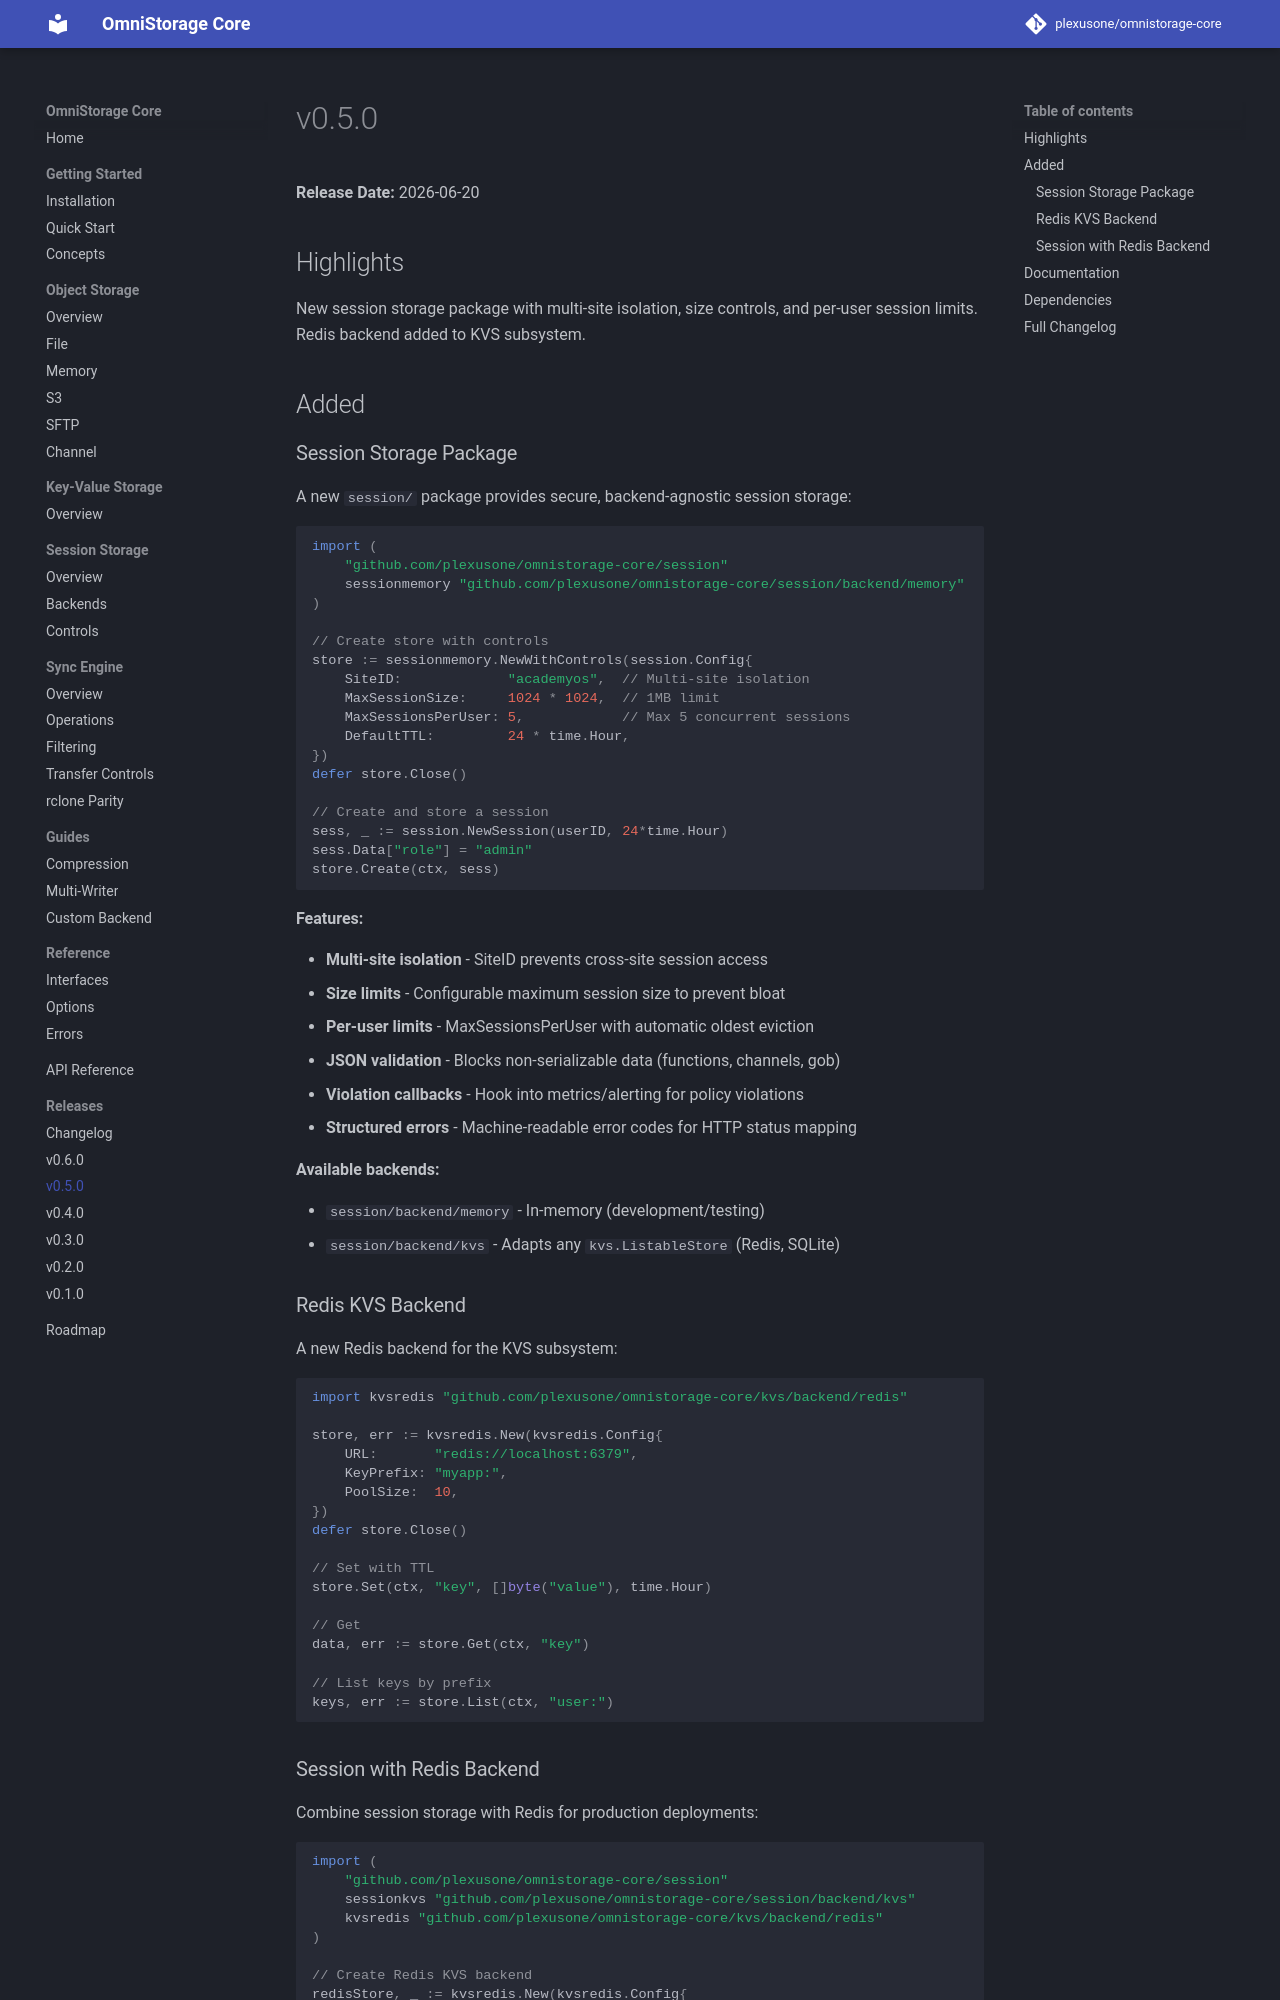

repository: plexusone/omnistorage-core · page: releases/v0.5.0/index.html · generator: mkdocs

# v0.5.0

**Release Date:** 2026-06-20

## Highlights

New session storage package with multi-site isolation, size controls, and per-user session limits. Redis backend added to KVS subsystem.

## Added

### Session Storage Package

A new `session/` package provides secure, backend-agnostic session storage:

```go
import (
    "github.com/plexusone/omnistorage-core/session"
    sessionmemory "github.com/plexusone/omnistorage-core/session/backend/memory"
)

// Create store with controls
store := sessionmemory.NewWithControls(session.Config{
    SiteID:             "academyos",  // Multi-site isolation
    MaxSessionSize:     1024 * 1024,  // 1MB limit
    MaxSessionsPerUser: 5,            // Max 5 concurrent sessions
    DefaultTTL:         24 * time.Hour,
})
defer store.Close()

// Create and store a session
sess, _ := session.NewSession(userID, 24*time.Hour)
sess.Data["role"] = "admin"
store.Create(ctx, sess)
```

**Features:**

- **Multi-site isolation** - SiteID prevents cross-site session access
- **Size limits** - Configurable maximum session size to prevent bloat
- **Per-user limits** - MaxSessionsPerUser with automatic oldest eviction
- **JSON validation** - Blocks non-serializable data (functions, channels, gob)
- **Violation callbacks** - Hook into metrics/alerting for policy violations
- **Structured errors** - Machine-readable error codes for HTTP status mapping

**Available backends:**

- `session/backend/memory` - In-memory (development/testing)
- `session/backend/kvs` - Adapts any `kvs.ListableStore` (Redis, SQLite)

### Redis KVS Backend

A new Redis backend for the KVS subsystem:

```go
import kvsredis "github.com/plexusone/omnistorage-core/kvs/backend/redis"

store, err := kvsredis.New(kvsredis.Config{
    URL:       "redis://localhost:6379",
    KeyPrefix: "myapp:",
    PoolSize:  10,
})
defer store.Close()

// Set with TTL
store.Set(ctx, "key", []byte("value"), time.Hour)

// Get
data, err := store.Get(ctx, "key")

// List keys by prefix
keys, err := store.List(ctx, "user:")
```
